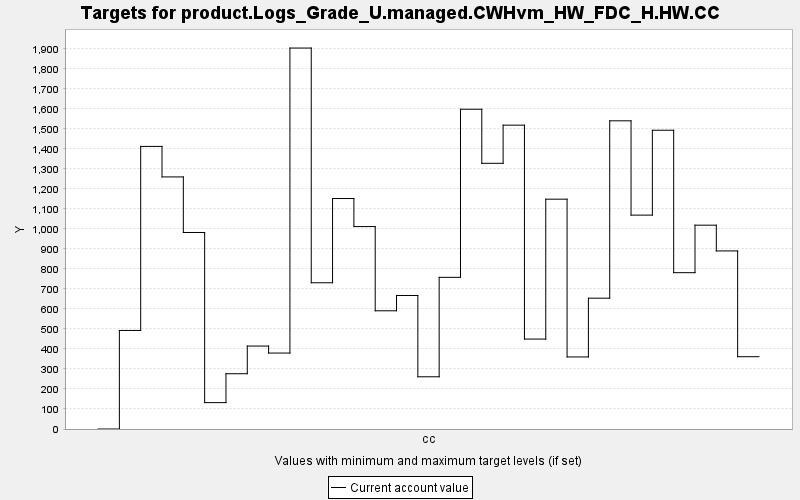

The file beside this chart, header and first rows:
TARGET, PERIOD, YEAR, PERIODWIDTH, MINIMUM, MAXIMUM, MINWEIGHT, MAXWEIGHT, CURRENT, SUMMARY
product.Logs_Grade_U.managed.CWHvm_HW_FD…, 0, 0, 10.0, 0.0, 10000, 1.0, 1.0, 0.0, 0.0
product.Logs_Grade_U.managed.CWHvm_HW_FD…, 1, 10, 10.0, 0.0, 10000, 1.0, 1.0, 492.6, 0.0
product.Logs_Grade_U.managed.CWHvm_HW_FD…, 2, 20, 10.0, 0.0, 10000, 1.0, 1.0, 1412, 0.0
product.Logs_Grade_U.managed.CWHvm_HW_FD…, 3, 30, 10.0, 0.0, 10000, 1.0, 1.0, 1260, 0.0
product.Logs_Grade_U.managed.CWHvm_HW_FD…, 4, 40, 10.0, 0.0, 10000, 1.0, 1.0, 982.2, 0.0
product.Logs_Grade_U.managed.CWHvm_HW_FD…, 5, 50, 10.0, 0.0, 10000, 1.0, 1.0, 131.8, 0.0
product.Logs_Grade_U.managed.CWHvm_HW_FD…, 6, 60, 10.0, 0.0, 10000, 1.0, 1.0, 276.3, 0.0
product.Logs_Grade_U.managed.CWHvm_HW_FD…, 7, 70, 10.0, 0.0, 10000, 1.0, 1.0, 414.6, 0.0
product.Logs_Grade_U.managed.CWHvm_HW_FD…, 8, 80, 10.0, 0.0, 10000, 1.0, 1.0, 379.6, 0.0
product.Logs_Grade_U.managed.CWHvm_HW_FD…, 9, 90, 10.0, 0.0, 10000, 1.0, 1.0, 1904, 0.0
product.Logs_Grade_U.managed.CWHvm_HW_FD…, 10, 100, 10.0, 0.0, 10000, 1.0, 1.0, 730.9, 0.0
product.Logs_Grade_U.managed.CWHvm_HW_FD…, 11, 110, 10.0, 0.0, 10000, 1.0, 1.0, 1152, 0.0
product.Logs_Grade_U.managed.CWHvm_HW_FD…, 12, 120, 10.0, 0.0, 10000, 1.0, 1.0, 1012, 0.0
product.Logs_Grade_U.managed.CWHvm_HW_FD…, 13, 130, 10.0, 0.0, 10000, 1.0, 1.0, 590.9, 0.0
product.Logs_Grade_U.managed.CWHvm_HW_FD…, 14, 140, 10.0, 0.0, 10000, 1.0, 1.0, 667.4, 0.0
product.Logs_Grade_U.managed.CWHvm_HW_FD…, 15, 150, 10.0, 0.0, 10000, 1.0, 1.0, 261, 0.0
product.Logs_Grade_U.managed.CWHvm_HW_FD…, 16, 160, 10.0, 0.0, 10000, 1.0, 1.0, 758, 0.0
product.Logs_Grade_U.managed.CWHvm_HW_FD…, 17, 170, 10.0, 0.0, 10000, 1.0, 1.0, 1598, 0.0
product.Logs_Grade_U.managed.CWHvm_HW_FD…, 18, 180, 10.0, 0.0, 10000, 1.0, 1.0, 1328, 0.0
product.Logs_Grade_U.managed.CWHvm_HW_FD…, 19, 190, 10.0, 0.0, 10000, 1.0, 1.0, 1519, 0.0
product.Logs_Grade_U.managed.CWHvm_HW_FD…, 20, 200, 10.0, 0.0, 10000, 1.0, 1.0, 449.5, 0.0
product.Logs_Grade_U.managed.CWHvm_HW_FD…, 21, 210, 10.0, 0.0, 10000, 1.0, 1.0, 1149, 0.0
product.Logs_Grade_U.managed.CWHvm_HW_FD…, 22, 220, 10.0, 0.0, 10000, 1.0, 1.0, 360.2, 0.0
product.Logs_Grade_U.managed.CWHvm_HW_FD…, 23, 230, 10.0, 0.0, 10000, 1.0, 1.0, 653.8, 0.0
product.Logs_Grade_U.managed.CWHvm_HW_FD…, 24, 240, 10.0, 0.0, 10000, 1.0, 1.0, 1540, 0.0
product.Logs_Grade_U.managed.CWHvm_HW_FD…, 25, 250, 10.0, 0.0, 10000, 1.0, 1.0, 1069, 0.0
product.Logs_Grade_U.managed.CWHvm_HW_FD…, 26, 260, 10.0, 0.0, 10000, 1.0, 1.0, 1493, 0.0
product.Logs_Grade_U.managed.CWHvm_HW_FD…, 27, 270, 10.0, 0.0, 10000, 1.0, 1.0, 781.3, 0.0
product.Logs_Grade_U.managed.CWHvm_HW_FD…, 28, 280, 10.0, 0.0, 10000, 1.0, 1.0, 1019, 0.0
product.Logs_Grade_U.managed.CWHvm_HW_FD…, 29, 290, 10.0, 0.0, 10000, 1.0, 1.0, 890, 0.0
product.Logs_Grade_U.managed.CWHvm_HW_FD…, 30, 300, 10.0, 0.0, 10000, 1.0, 1.0, 361.3, 0.0
